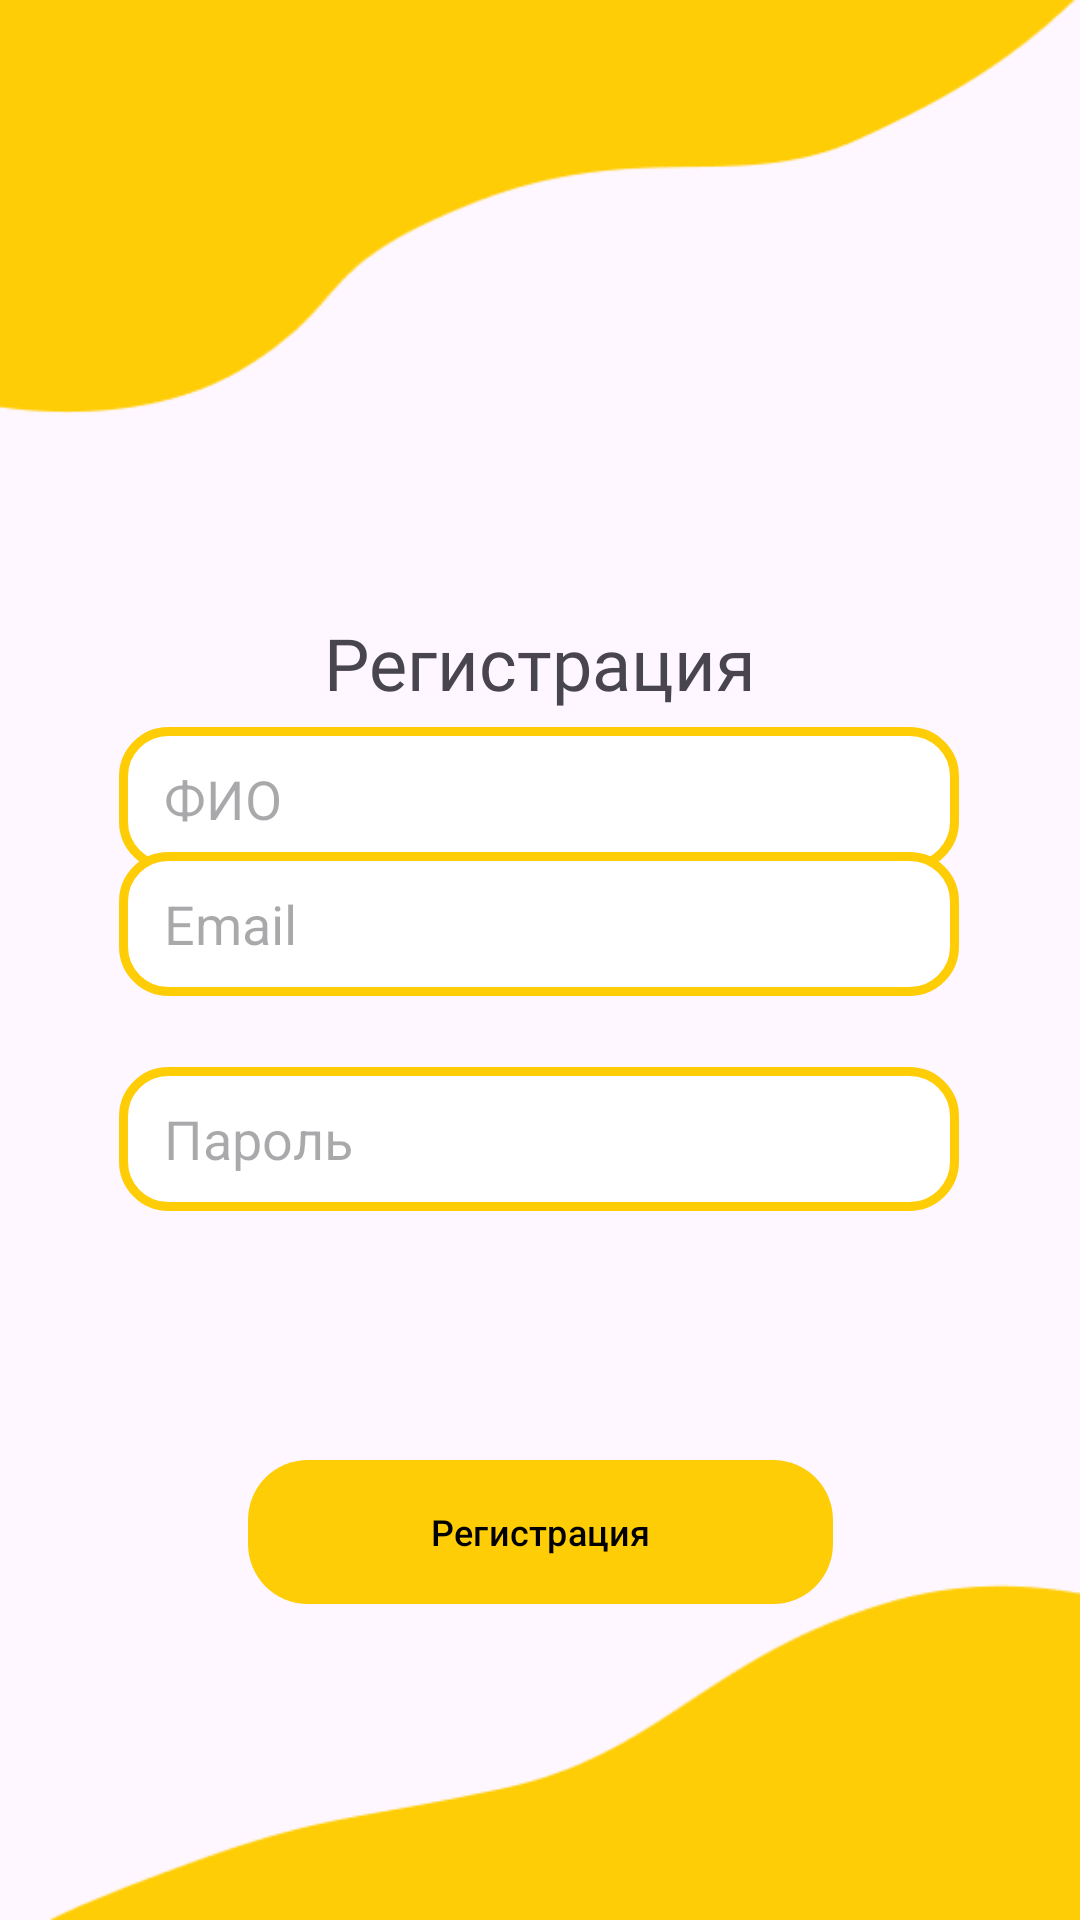

Produce the Android XML layout that renders to this screen, including the resource entries it uses.
<!-- AndroidManifest.xml: application theme Theme.MyApplication -->
<!-- res/layout/activity_registration.xml -->
<?xml version="1.0" encoding="utf-8"?>
<androidx.constraintlayout.widget.ConstraintLayout xmlns:android="http://schemas.android.com/apk/res/android"
    xmlns:app="http://schemas.android.com/apk/res-auto"
    xmlns:tools="http://schemas.android.com/tools"
    android:id="@+id/main"
    android:layout_width="match_parent"
    android:layout_height="match_parent"
    android:background="@drawable/reg_log_bg"
    tools:context=".Registration_Activity">

    <TextView
        android:layout_width="wrap_content"
        android:layout_height="wrap_content"
        android:layout_marginTop="200dp"
        android:fontFamily="@font/montserat_alternates"
        android:text="@string/registration"
        android:textSize="24sp"
        app:layout_constraintBottom_toTopOf="@+id/NameRegistration"
        app:layout_constraintEnd_toEndOf="parent"
        app:layout_constraintStart_toStartOf="parent"
        app:layout_constraintTop_toTopOf="parent"
        app:layout_constraintVertical_bias="0.477" />

    <EditText
        android:id="@+id/NameRegistration"
        android:inputType="text"
        android:background="@drawable/login_btn_smaler"
        android:layout_width="280dp"
        android:layout_height="48dp"
        android:layout_marginTop="100dp"
        android:hint="@string/name"
        app:layout_constraintBottom_toBottomOf="parent"
        app:layout_constraintEnd_toEndOf="parent"
        app:layout_constraintHorizontal_bias="0.496"
        app:layout_constraintStart_toStartOf="parent"
        app:layout_constraintTop_toTopOf="parent"
        android:paddingStart="15dp"
        android:paddingEnd="15dp"
        android:minHeight="48dp"
        android:minWidth="48dp"
        app:layout_constraintVertical_bias="0.289" />

    <EditText
        android:id="@+id/PasswordRegistration"
        android:layout_width="280dp"
        android:layout_height="48dp"
        android:layout_marginTop="220dp"
        android:background="@drawable/login_btn_smaler"
        android:hint="@string/password"
        android:inputType="text"
        android:paddingStart="15dp"
        android:paddingEnd="15dp"
        app:layout_constraintBottom_toBottomOf="parent"
        app:layout_constraintEnd_toEndOf="parent"
        app:layout_constraintHorizontal_bias="0.496"
        app:layout_constraintStart_toStartOf="parent"
        app:layout_constraintTop_toTopOf="parent"
        app:layout_constraintVertical_bias="0.365" />

    <EditText
        android:id="@+id/EmailRegistration"
        android:layout_width="280dp"
        android:layout_height="48dp"
        android:layout_marginTop="100dp"
        android:background="@drawable/login_btn_smaler"
        android:hint="@string/Email"
        android:inputType="text"
        android:paddingStart="15dp"
        android:paddingEnd="15dp"
        app:layout_constraintBottom_toBottomOf="parent"
        app:layout_constraintEnd_toEndOf="parent"
        app:layout_constraintHorizontal_bias="0.496"
        app:layout_constraintStart_toStartOf="parent"
        app:layout_constraintTop_toTopOf="parent"
        app:layout_constraintVertical_bias="0.374" />

    <com.google.android.material.button.MaterialButton
        android:id="@+id/RegisterButton1"
        android:layout_width="195dp"
        android:layout_height="48dp"
        android:layout_marginTop="460dp"
        android:onClick="startMainMenuActivity"
        android:background="@drawable/login_btn"
        android:text="@string/registration"
        android:textColor="@color/black"
        android:textSize="12sp"
        app:backgroundTint="@null"
        app:layout_constraintBottom_toBottomOf="parent"
        app:layout_constraintEnd_toEndOf="parent"
        app:layout_constraintStart_toStartOf="parent"
        app:layout_constraintTop_toTopOf="parent"
        app:layout_constraintVertical_bias="0.201" />


</androidx.constraintlayout.widget.ConstraintLayout>
<!-- resources referenced by this layout -->
<resources>
  <color name="black">#FF000000</color>
  <!-- drawable login_btn (drawable) -->
  <?xml version="1.0" encoding="utf-8"?>
  <shape xmlns:android="http://schemas.android.com/apk/res/android">
      <solid android:color="@color/Yellow"/>
      <corners android:bottomLeftRadius="20dip"
          android:topRightRadius="20dip"
          android:topLeftRadius="20dip"
          android:bottomRightRadius="20dip"/>
  </shape>
  <!-- drawable login_btn_smaler (drawable) -->
  <?xml version="1.0" encoding="utf-8"?>
  <shape xmlns:android="http://schemas.android.com/apk/res/android">
      <solid android:color="@color/white"/>
      <corners android:bottomLeftRadius="20dip"
          android:topRightRadius="20dip"
          android:topLeftRadius="20dip"
          android:bottomRightRadius="20dip"/>
      <stroke
          android:width="3dp"
          android:color="@color/Yellow"/>
      <corners android:bottomLeftRadius="15dip"
          android:topRightRadius="15dip"
          android:topLeftRadius="15dip"
          android:bottomRightRadius="15dip"/>
  </shape>
  <!-- drawable reg_log_bg: png bitmap (drawable, 5839 bytes) -->
  <string name="Email">Email</string>
  <string name="name">ФИО</string>
  <string name="password">Пароль</string>
  <string name="registration">Регистрация</string>
  <style name="Theme.MyApplication" parent="Base.Theme.MyApplication" />
  <color name="Yellow">#FFCD05</color>
  <color name="white">#FFFFFFFF</color>
  <style name="Base.Theme.MyApplication" parent="Theme.Material3.DayNight.NoActionBar">
          <item name="colorPrimary">#FFCD05</item>
          
          
      </style>
</resources>
